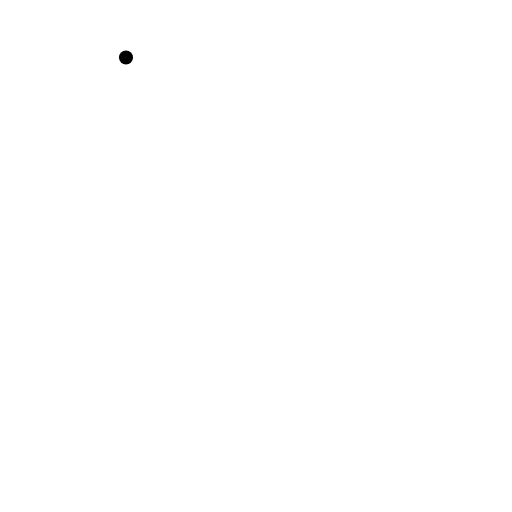
t = 0.00 s
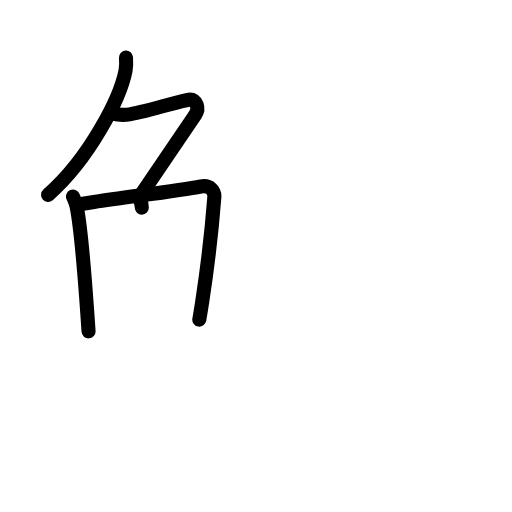
t = 4.25 s
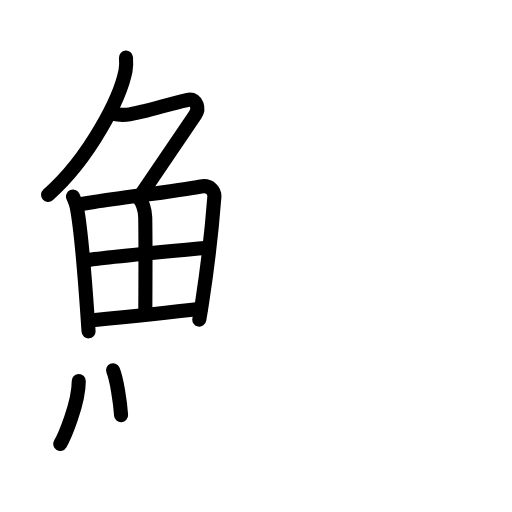
t = 8.75 s
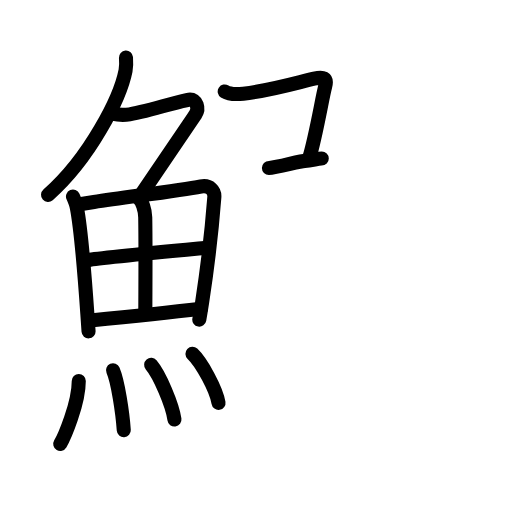
t = 12.50 s
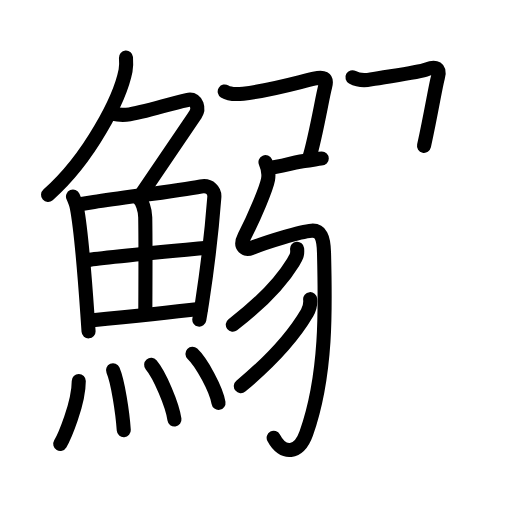
t = 16.88 s
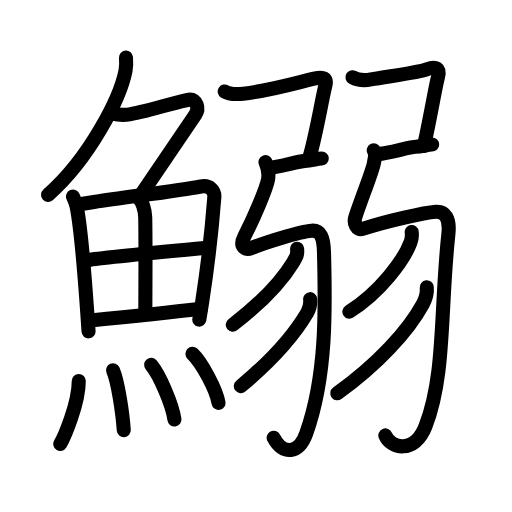
t = 21.00 s

The animated SVG that drew these frames (rendered in a browser with its animation timeline set to each time). Animation: 74 SMIL elements (animate=74); one cycle of 21.00 s.

<?xml version="1.0" encoding="UTF-8"?>
<!--
AniKanjiVG is licensed by CC-BY-SA Paul C. Sommerhoff (https://bitbucket.org/sommerhoff/anikanjivg).
AniKanjiVG uses KanjiVG which is licensed by CC-BY-SA Ulrich Apel (http://kanjivg.tagaini.net).
See also http://creativecommons.org/licenses/by-sa/3.0/
-->
<svg xmlns:kvg='http://kanjivg.tagaini.net' xmlns='http://www.w3.org/2000/svg' width='109' height='109' viewBox='0 0 109 109' style='fill:none;stroke:#000000;stroke-width:3;stroke-linecap:round;stroke-linejoin:round;' id="kvg:kanji_09c2f"><g id="kvg:09c2f" kvg:element="鰯"><g id="kvg:09c2f-g1" kvg:element="魚" kvg:position="left" kvg:radical="general"><g id="kvg:09c2f-g2" kvg:element="𠂊𠂊𠂊𠂊𠂊𠂊𠂊𠂊𠔉𠔉𠂊𠂊𠂊𠂊𤇾𠂊𠔉𠂊𠂊𠂊𠂤𠂊𠂊𠂊𦥯𦥑𠂊𦥑𠂊𠂊𠔉𠔉𠂊𠂊𠂊𠂊𠂊𠂊𠂊𠂊𠂊𠂊𦥑𦥑𠂊𠂊𠂊𠂊𠬝𠂊𤇾𠂊𤇾𠂊𠂊𠂊𠂊𦥑𦥑𠂊𠂊𠂢𠂢𠂊𠂊𦥑𠂊𦰩𠂊𠂊𠂊𠂊𤇾𦥑𠂊𠂊𠂊𠂊𠂊𠂊𠂊𦥑𠂊𠂊𠂊𠂊𠂊𠂊𠂊𠂊𠂊𠂊𠂊𠂢𠂢𦥑𠂊𦥑𦥑𦥑𦥑𦥑𦥑𠂊𠂊𠂊𠂊𠂊𦥑𠂊𠂊𠂊𠂊𤇾𠂊𠂊𠂊𠂊𦥑𦥯𦥑𠂊𠂊𠂊𠂊𠂊𠂊𠂊𠂊𠂊𠂊𠂊𠂊𠂊𦥑𦰌𠂊𦥑𠂊𠂊𠂊𠂊𠂊𠂊𠂊𠂊𠂤𠂤𠂊𠂊𦥑𦥑𠂊𠂤𠂊𠂊𠂊𩙿𠂊𠂊𠂊𠂊𠂊𠂊𠂊𠂊𠂊𠂊𠂊𠂊𠂊𠂊𠂊𠂊𠂊𠂊𠂊𠂊𠂊𠂊𠂊𠂊𠂊𠂊𠂊𠂊𠂊𠂊𠂊𠂊𠂊𠂊𠂊𠂊𠂊𠂊𠂊𠂊𠂊𠂊𠂊𠂊𠂊𠂊𠂊𠂊𠂊𠂊𠂊𠂊𠂊𠂊𠂊𠂊𠂊𠂊𠂊𠂊" kvg:original="勹" kvg:position="top"><path id="kvg:09c2f-s1" kvg:type="㇒" d="M26.82,12.25c0.05,0.69,0.1,1.78-0.09,2.77c-1.13,5.83-7.61,18.63-16.5,26.47"><animate attributeName="d" begin="0.0s" dur="0.5s" from="M26.82,12.25C26.82,12.25,26.82,12.25,26.82,12.25" to="M26.82,12.25c0.05,0.69,0.1,1.78-0.09,2.77" />
<animate attributeName="d" begin="0.5s" dur="0.5s" from="M26.82,12.25c0.05,0.69,0.1,1.78-0.09,2.77c0,0,0,0,0,0,0" to="M26.82,12.25c0.05,0.69,0.1,1.78-0.09,2.77c-1.13,5.83-7.61,18.63-16.5,26.47" />
</path>
<path id="kvg:09c2f-s2" kvg:type="㇇" d="M23.83,24.21c1.42,0.29,2.47,0.35,3.77,0.13c4.35-0.75,10.98-2.91,12.59-3.12c1.79-0.23,2.2,1.98,1.45,3.1c-3.15,4.73-6.24,9.27-11.37,16.78"><animate attributeName="d" begin="1.0s" dur="0.25s" from="M23.83,24.21C23.83,24.21,23.83,24.21,23.83,24.21" to="M23.83,24.21c1.42,0.29,2.47,0.35,3.77,0.13" />
<animate attributeName="d" begin="1.25s" dur="0.25s" from="M23.83,24.21c1.42,0.29,2.47,0.35,3.77,0.13c0,0,0,0,0,0,0" to="M23.83,24.21c1.42,0.29,2.47,0.35,3.77,0.13c4.35-0.75,10.98-2.91,12.59-3.12" />
<animate attributeName="d" begin="1.5s" dur="0.25s" from="M23.83,24.21c1.42,0.29,2.47,0.35,3.77,0.13c4.35-0.75,10.98-2.91,12.59-3.12c0,0,0,0,0,0,0" to="M23.83,24.21c1.42,0.29,2.47,0.35,3.77,0.13c4.35-0.75,10.98-2.91,12.59-3.12c1.79-0.23,2.2,1.98,1.45,3.1" />
<animate attributeName="d" begin="1.75s" dur="0.25s" from="M23.83,24.21c1.42,0.29,2.47,0.35,3.77,0.13c4.35-0.75,10.98-2.91,12.59-3.12c1.79-0.23,2.2,1.98,1.45,3.1c0,0,0,0,0,0,0" to="M23.83,24.21c1.42,0.29,2.47,0.35,3.77,0.13c4.35-0.75,10.98-2.91,12.59-3.12c1.79-0.23,2.2,1.98,1.45,3.1c-3.15,4.73-6.24,9.27-11.37,16.78" />
<animate attributeName="d" begin="0s" dur="1.0s" from="M-100,-100" to="M-100,-100" />
</path>
</g>
<g id="kvg:09c2f-g3" kvg:position="bottom"><g id="kvg:09c2f-g4" kvg:element="田"><path id="kvg:09c2f-s3" kvg:type="㇑" d="M15.54,41.83c0.2,0.46,0.71,1.78,0.82,2.37c0.81,4.19,1.66,14.35,2.25,22.81c0.08,1.22,0.16,2.4,0.24,3.53"><animate attributeName="d" begin="2.0s" dur="0.3333333333333333s" from="M15.54,41.83C15.54,41.83,15.54,41.83,15.54,41.83" to="M15.54,41.83c0.2,0.46,0.71,1.78,0.82,2.37" />
<animate attributeName="d" begin="2.3333333333333335s" dur="0.3333333333333333s" from="M15.54,41.83c0.2,0.46,0.71,1.78,0.82,2.37c0,0,0,0,0,0,0" to="M15.54,41.83c0.2,0.46,0.71,1.78,0.82,2.37c0.81,4.19,1.66,14.35,2.25,22.81" />
<animate attributeName="d" begin="2.6666666666666665s" dur="0.3333333333333333s" from="M15.54,41.83c0.2,0.46,0.71,1.78,0.82,2.37c0.81,4.19,1.66,14.35,2.25,22.81c0,0,0,0,0,0,0" to="M15.54,41.83c0.2,0.46,0.71,1.78,0.82,2.37c0.81,4.19,1.66,14.35,2.25,22.81c0.08,1.22,0.16,2.4,0.24,3.53" />
<animate attributeName="d" begin="0s" dur="2.0s" from="M-100,-100" to="M-100,-100" />
</path>
<path id="kvg:09c2f-s4" kvg:type="㇕a" d="M17,43.49c0.91-0.15,1.92-0.31,3-0.48c7.41-1.12,18.09-2.42,22.76-3.31c1.96-0.37,2.97,0.94,2.87,2.26c-0.32,4.19-1.3,13.92-2.59,22.33c-0.2,1.29-0.4,2.54-0.61,3.75"><animate attributeName="d" begin="3.0s" dur="0.2s" from="M17,43.49C17,43.49,17,43.49,17,43.49" to="M17,43.49c0.91-0.15,1.92-0.31,3-0.48" />
<animate attributeName="d" begin="3.2s" dur="0.2s" from="M17,43.49c0.91-0.15,1.92-0.31,3-0.48c0,0,0,0,0,0,0" to="M17,43.49c0.91-0.15,1.92-0.31,3-0.48c7.41-1.12,18.09-2.42,22.76-3.31" />
<animate attributeName="d" begin="3.4s" dur="0.2s" from="M17,43.49c0.91-0.15,1.92-0.31,3-0.48c7.41-1.12,18.09-2.42,22.76-3.31c0,0,0,0,0,0,0" to="M17,43.49c0.91-0.15,1.92-0.31,3-0.48c7.41-1.12,18.09-2.42,22.76-3.31c1.96-0.37,2.97,0.94,2.87,2.26" />
<animate attributeName="d" begin="3.6s" dur="0.2s" from="M17,43.49c0.91-0.15,1.92-0.31,3-0.48c7.41-1.12,18.09-2.42,22.76-3.31c1.96-0.37,2.97,0.94,2.87,2.26c0,0,0,0,0,0,0" to="M17,43.49c0.91-0.15,1.92-0.31,3-0.48c7.41-1.12,18.09-2.42,22.76-3.31c1.96-0.37,2.97,0.94,2.87,2.26c-0.32,4.19-1.3,13.92-2.59,22.33" />
<animate attributeName="d" begin="3.8s" dur="0.2s" from="M17,43.49c0.91-0.15,1.92-0.31,3-0.48c7.41-1.12,18.09-2.42,22.76-3.31c1.96-0.37,2.97,0.94,2.87,2.26c-0.32,4.19-1.3,13.92-2.59,22.33c0,0,0,0,0,0,0" to="M17,43.49c0.91-0.15,1.92-0.31,3-0.48c7.41-1.12,18.09-2.42,22.76-3.31c1.96-0.37,2.97,0.94,2.87,2.26c-0.32,4.19-1.3,13.92-2.59,22.33c-0.2,1.29-0.4,2.54-0.61,3.75" />
<animate attributeName="d" begin="0s" dur="3.0s" from="M-100,-100" to="M-100,-100" />
</path>
<path id="kvg:09c2f-s5" kvg:type="㇑a" d="M29.46,42.16c0.81,0.6,1.43,2.55,1.46,4.1c0.11,6.83,0.02,16.51,0.02,19.9"><animate attributeName="d" begin="4.0s" dur="0.5s" from="M29.46,42.16C29.46,42.16,29.46,42.16,29.46,42.16" to="M29.46,42.16c0.81,0.6,1.43,2.55,1.46,4.1" />
<animate attributeName="d" begin="4.5s" dur="0.5s" from="M29.46,42.16c0.81,0.6,1.43,2.55,1.46,4.1c0,0,0,0,0,0,0" to="M29.46,42.16c0.81,0.6,1.43,2.55,1.46,4.1c0.11,6.83,0.02,16.51,0.02,19.9" />
<animate attributeName="d" begin="0s" dur="4.0s" from="M-100,-100" to="M-100,-100" />
</path>
<path id="kvg:09c2f-s6" kvg:type="㇐a" d="M18.79,55.37c2.34-0.47,23.35-2.43,25.28-2.62"><animate attributeName="d" begin="5.0s" dur="1.0s" from="M18.79,55.37C18.79,55.37,18.79,55.37,18.79,55.37" to="M18.79,55.37c2.34-0.47,23.35-2.43,25.28-2.62" />
<animate attributeName="d" begin="0s" dur="5.0s" from="M-100,-100" to="M-100,-100" />
</path>
<path id="kvg:09c2f-s7" kvg:type="㇐a" d="M19.21,68.23c5.16-0.51,16.43-1.66,23.56-2.5"><animate attributeName="d" begin="6.0s" dur="1.0s" from="M19.21,68.23C19.21,68.23,19.21,68.23,19.21,68.23" to="M19.21,68.23c5.16-0.51,16.43-1.66,23.56-2.5" />
<animate attributeName="d" begin="0s" dur="6.0s" from="M-100,-100" to="M-100,-100" />
</path>
</g>
<g id="kvg:09c2f-g5" kvg:element="灬" kvg:original="火"><path id="kvg:09c2f-s8" kvg:type="㇔" d="M16.77,81.1c0,4.85-3.12,12.02-3.94,13.4"><animate attributeName="d" begin="7.0s" dur="1.0s" from="M16.77,81.1C16.77,81.1,16.77,81.1,16.77,81.1" to="M16.77,81.1c0,4.85-3.12,12.02-3.94,13.4" />
<animate attributeName="d" begin="0s" dur="7.0s" from="M-100,-100" to="M-100,-100" />
</path>
<path id="kvg:09c2f-s9" kvg:type="㇔" d="M24.06,78.83c1.04,2.4,2.03,9,2.29,12.74"><animate attributeName="d" begin="8.0s" dur="1.0s" from="M24.06,78.83C24.06,78.83,24.06,78.83,24.06,78.83" to="M24.06,78.83c1.04,2.4,2.03,9,2.29,12.74" />
<animate attributeName="d" begin="0s" dur="8.0s" from="M-100,-100" to="M-100,-100" />
</path>
<path id="kvg:09c2f-s10" kvg:type="㇔" d="M32.18,77.67c1.75,2.05,4.52,8.45,4.96,11.64"><animate attributeName="d" begin="9.0s" dur="1.0s" from="M32.18,77.67C32.18,77.67,32.18,77.67,32.18,77.67" to="M32.18,77.67c1.75,2.05,4.52,8.45,4.96,11.64" />
<animate attributeName="d" begin="0s" dur="9.0s" from="M-100,-100" to="M-100,-100" />
</path>
<path id="kvg:09c2f-s11" kvg:type="㇔" d="M40.97,75.31c1.96,1.84,5.07,7.58,5.55,10.45"><animate attributeName="d" begin="10.0s" dur="1.0s" from="M40.97,75.31C40.97,75.31,40.97,75.31,40.97,75.31" to="M40.97,75.31c1.96,1.84,5.07,7.58,5.55,10.45" />
<animate attributeName="d" begin="0s" dur="10.0s" from="M-100,-100" to="M-100,-100" />
</path>
</g>
</g>
</g>
<g id="kvg:09c2f-g6" kvg:element="弱" kvg:position="right"><g id="kvg:09c2f-g7" kvg:element="弓" kvg:position="left"><path id="kvg:09c2f-s12" kvg:type="㇕c" d="M47.84,19.48c0.95,0.61,3.02,0.56,3.95,0.46c5.69-0.62,11.67-2.41,15.09-3.19c1.89-0.43,2.88-0.27,2.34,1.71c-0.55,1.98-2.04,10.82-3.37,15.1"><animate attributeName="d" begin="11.0s" dur="0.25s" from="M47.84,19.48C47.84,19.48,47.84,19.48,47.84,19.48" to="M47.84,19.48c0.95,0.61,3.02,0.56,3.95,0.46" />
<animate attributeName="d" begin="11.25s" dur="0.25s" from="M47.84,19.48c0.95,0.61,3.02,0.56,3.95,0.46c0,0,0,0,0,0,0" to="M47.84,19.48c0.95,0.61,3.02,0.56,3.95,0.46c5.69-0.62,11.67-2.41,15.09-3.19" />
<animate attributeName="d" begin="11.5s" dur="0.25s" from="M47.84,19.48c0.95,0.61,3.02,0.56,3.95,0.46c5.69-0.62,11.67-2.41,15.09-3.19c0,0,0,0,0,0,0" to="M47.84,19.48c0.95,0.61,3.02,0.56,3.95,0.46c5.69-0.62,11.67-2.41,15.09-3.19c1.89-0.43,2.88-0.27,2.34,1.71" />
<animate attributeName="d" begin="11.75s" dur="0.25s" from="M47.84,19.48c0.95,0.61,3.02,0.56,3.95,0.46c5.69-0.62,11.67-2.41,15.09-3.19c1.89-0.43,2.88-0.27,2.34,1.71c0,0,0,0,0,0,0" to="M47.84,19.48c0.95,0.61,3.02,0.56,3.95,0.46c5.69-0.62,11.67-2.41,15.09-3.19c1.89-0.43,2.88-0.27,2.34,1.71c-0.55,1.98-2.04,10.82-3.37,15.1" />
<animate attributeName="d" begin="0s" dur="11.0s" from="M-100,-100" to="M-100,-100" />
</path>
<path id="kvg:09c2f-s13" kvg:type="㇐" d="M57.25,35.75c1.75,0,6.5-1.5,7.75-1.5s2.5-0.5,3.5-0.5"><animate attributeName="d" begin="12.0s" dur="1.0s" from="M57.25,35.75C57.25,35.75,57.25,35.75,57.25,35.75" to="M57.25,35.75c1.75,0,6.5-1.5,7.75-1.5s2.5-0.5,3.5-0.5" />
<animate attributeName="d" begin="0s" dur="12.0s" from="M-100,-100" to="M-100,-100" />
</path>
<path id="kvg:09c2f-s14" kvg:type="㇉" d="M56.52,34.51c0.43,0.99,0.82,2.14,0.54,3.71c-0.32,1.79-2.81,7.78-5.02,12.09c-1.23,2.4,0.3,2.98,1.57,2.46c3.03-1.24,10.37-3.49,12.71-3.66c1.9-0.14,2.58,1.3,2.66,4.71c0.27,10.94,0.71,25.85-3.78,38.45c-1.55,4.35-4.95,4.74-6.94,0.93"><animate attributeName="d" begin="13.0s" dur="0.14285714285714285s" from="M56.52,34.51C56.52,34.51,56.52,34.51,56.52,34.51" to="M56.52,34.51c0.43,0.99,0.82,2.14,0.54,3.71" />
<animate attributeName="d" begin="13.142857142857142s" dur="0.14285714285714285s" from="M56.52,34.51c0.43,0.99,0.82,2.14,0.54,3.71c0,0,0,0,0,0,0" to="M56.52,34.51c0.43,0.99,0.82,2.14,0.54,3.71c-0.32,1.79-2.81,7.78-5.02,12.09" />
<animate attributeName="d" begin="13.285714285714286s" dur="0.14285714285714285s" from="M56.52,34.51c0.43,0.99,0.82,2.14,0.54,3.71c-0.32,1.79-2.81,7.78-5.02,12.09c0,0,0,0,0,0,0" to="M56.52,34.51c0.43,0.99,0.82,2.14,0.54,3.71c-0.32,1.79-2.81,7.78-5.02,12.09c-1.23,2.4,0.3,2.98,1.57,2.46" />
<animate attributeName="d" begin="13.428571428571429s" dur="0.14285714285714285s" from="M56.52,34.51c0.43,0.99,0.82,2.14,0.54,3.71c-0.32,1.79-2.81,7.78-5.02,12.09c-1.23,2.4,0.3,2.98,1.57,2.46c0,0,0,0,0,0,0" to="M56.52,34.51c0.43,0.99,0.82,2.14,0.54,3.71c-0.32,1.79-2.81,7.78-5.02,12.09c-1.23,2.4,0.3,2.98,1.57,2.46c3.03-1.24,10.37-3.49,12.71-3.66" />
<animate attributeName="d" begin="13.571428571428571s" dur="0.14285714285714285s" from="M56.52,34.51c0.43,0.99,0.82,2.14,0.54,3.71c-0.32,1.79-2.81,7.78-5.02,12.09c-1.23,2.4,0.3,2.98,1.57,2.46c3.03-1.24,10.37-3.49,12.71-3.66c0,0,0,0,0,0,0" to="M56.52,34.51c0.43,0.99,0.82,2.14,0.54,3.71c-0.32,1.79-2.81,7.78-5.02,12.09c-1.23,2.4,0.3,2.98,1.57,2.46c3.03-1.24,10.37-3.49,12.71-3.66c1.9-0.14,2.58,1.3,2.66,4.71" />
<animate attributeName="d" begin="13.714285714285714s" dur="0.14285714285714285s" from="M56.52,34.51c0.43,0.99,0.82,2.14,0.54,3.71c-0.32,1.79-2.81,7.78-5.02,12.09c-1.23,2.4,0.3,2.98,1.57,2.46c3.03-1.24,10.37-3.49,12.71-3.66c1.9-0.14,2.58,1.3,2.66,4.71c0,0,0,0,0,0,0" to="M56.52,34.51c0.43,0.99,0.82,2.14,0.54,3.71c-0.32,1.79-2.81,7.78-5.02,12.09c-1.23,2.4,0.3,2.98,1.57,2.46c3.03-1.24,10.37-3.49,12.71-3.66c1.9-0.14,2.58,1.3,2.66,4.71c0.27,10.94,0.71,25.85-3.78,38.45" />
<animate attributeName="d" begin="13.857142857142858s" dur="0.14285714285714285s" from="M56.52,34.51c0.43,0.99,0.82,2.14,0.54,3.71c-0.32,1.79-2.81,7.78-5.02,12.09c-1.23,2.4,0.3,2.98,1.57,2.46c3.03-1.24,10.37-3.49,12.71-3.66c1.9-0.14,2.58,1.3,2.66,4.71c0.27,10.94,0.71,25.85-3.78,38.45c0,0,0,0,0,0,0" to="M56.52,34.51c0.43,0.99,0.82,2.14,0.54,3.71c-0.32,1.79-2.81,7.78-5.02,12.09c-1.23,2.4,0.3,2.98,1.57,2.46c3.03-1.24,10.37-3.49,12.71-3.66c1.9-0.14,2.58,1.3,2.66,4.71c0.27,10.94,0.71,25.85-3.78,38.45c-1.55,4.35-4.95,4.74-6.94,0.93" />
<animate attributeName="d" begin="0s" dur="13.0s" from="M-100,-100" to="M-100,-100" />
</path>
</g>
<g id="kvg:09c2f-g8" kvg:position="right"><g id="kvg:09c2f-g9" kvg:element="冫" kvg:variant="true"><g id="kvg:09c2f-g10" kvg:position="top"><path id="kvg:09c2f-s15" kvg:type="㇒/㇔" d="M63.25,52.96c0.13,1.27-0.15,1.73-0.85,2.88c-2.61,4.29-6.87,8.7-12.84,13.29"><animate attributeName="d" begin="14.0s" dur="0.5s" from="M63.25,52.96C63.25,52.96,63.25,52.96,63.25,52.96" to="M63.25,52.96c0.13,1.27-0.15,1.73-0.85,2.88" />
<animate attributeName="d" begin="14.5s" dur="0.5s" from="M63.25,52.96c0.13,1.27-0.15,1.73-0.85,2.88c0,0,0,0,0,0,0" to="M63.25,52.96c0.13,1.27-0.15,1.73-0.85,2.88c-2.61,4.29-6.87,8.7-12.84,13.29" />
<animate attributeName="d" begin="0s" dur="14.0s" from="M-100,-100" to="M-100,-100" />
</path>
</g>
<g id="kvg:09c2f-g11" kvg:position="bottom"><path id="kvg:09c2f-s16" kvg:type="㇒/㇀" d="M66.03,63.69c0.12,1.21-0.01,1.83-0.63,2.89c-2.95,5.02-7.52,10.13-14.13,15.62"><animate attributeName="d" begin="15.0s" dur="0.5s" from="M66.03,63.69C66.03,63.69,66.03,63.69,66.03,63.69" to="M66.03,63.69c0.12,1.21-0.01,1.83-0.63,2.89" />
<animate attributeName="d" begin="15.5s" dur="0.5s" from="M66.03,63.69c0.12,1.21-0.01,1.83-0.63,2.89c0,0,0,0,0,0,0" to="M66.03,63.69c0.12,1.21-0.01,1.83-0.63,2.89c-2.95,5.02-7.52,10.13-14.13,15.62" />
<animate attributeName="d" begin="0s" dur="15.0s" from="M-100,-100" to="M-100,-100" />
</path>
</g>
</g>
<g id="kvg:09c2f-g12" kvg:element="弓"><path id="kvg:09c2f-s17" kvg:type="㇕c" d="M75.03,16.45c1.56,0.86,3.03,0.64,3.95,0.46c3.27-0.62,10.09-1.42,11.92-2.16c1.83-0.74,2.88-0.27,2.33,1.71c-0.55,1.98-1.3,6.98-2.96,14.59"><animate attributeName="d" begin="16.0s" dur="0.25s" from="M75.03,16.45C75.03,16.45,75.03,16.45,75.03,16.45" to="M75.03,16.45c1.56,0.86,3.03,0.64,3.95,0.46" />
<animate attributeName="d" begin="16.25s" dur="0.25s" from="M75.03,16.45c1.56,0.86,3.03,0.64,3.95,0.46c0,0,0,0,0,0,0" to="M75.03,16.45c1.56,0.86,3.03,0.64,3.95,0.46c3.27-0.62,10.09-1.42,11.92-2.16" />
<animate attributeName="d" begin="16.5s" dur="0.25s" from="M75.03,16.45c1.56,0.86,3.03,0.64,3.95,0.46c3.27-0.62,10.09-1.42,11.92-2.16c0,0,0,0,0,0,0" to="M75.03,16.45c1.56,0.86,3.03,0.64,3.95,0.46c3.27-0.62,10.09-1.42,11.92-2.16c1.83-0.74,2.88-0.27,2.33,1.71" />
<animate attributeName="d" begin="16.75s" dur="0.25s" from="M75.03,16.45c1.56,0.86,3.03,0.64,3.95,0.46c3.27-0.62,10.09-1.42,11.92-2.16c1.83-0.74,2.88-0.27,2.33,1.71c0,0,0,0,0,0,0" to="M75.03,16.45c1.56,0.86,3.03,0.64,3.95,0.46c3.27-0.62,10.09-1.42,11.92-2.16c1.83-0.74,2.88-0.27,2.33,1.71c-0.55,1.98-1.3,6.98-2.96,14.59" />
<animate attributeName="d" begin="0s" dur="16.0s" from="M-100,-100" to="M-100,-100" />
</path>
<path id="kvg:09c2f-s18" kvg:type="㇐" d="M80.75,32.75c1.75,0,6.5-1.5,7.75-1.5s2.5-0.5,3.5-0.5"><animate attributeName="d" begin="17.0s" dur="1.0s" from="M80.75,32.75C80.75,32.75,80.75,32.75,80.75,32.75" to="M80.75,32.75c1.75,0,6.5-1.5,7.75-1.5s2.5-0.5,3.5-0.5" />
<animate attributeName="d" begin="0s" dur="17.0s" from="M-100,-100" to="M-100,-100" />
</path>
<path id="kvg:09c2f-s19" kvg:type="㇉" d="M79.57,31.98c0.43,0.99,0.32,1.14,0.04,2.71c-0.32,1.79-2.86,8.06-3.98,11.58c-0.37,1.18,0.28,2.89,1.57,2.46c5.23-1.75,13.27-3.47,15.6-3.65c1.9-0.14,3.03,1.33,2.66,4.71c-1.77,16.36-0.63,30.06-4.89,40.99c-2.33,5.97-7.38,4.69-8.53,1.92"><animate attributeName="d" begin="18.0s" dur="0.14285714285714285s" from="M79.57,31.98C79.57,31.98,79.57,31.98,79.57,31.98" to="M79.57,31.98c0.43,0.99,0.32,1.14,0.04,2.71" />
<animate attributeName="d" begin="18.142857142857142s" dur="0.14285714285714285s" from="M79.57,31.98c0.43,0.99,0.32,1.14,0.04,2.71c0,0,0,0,0,0,0" to="M79.57,31.98c0.43,0.99,0.32,1.14,0.04,2.71c-0.32,1.79-2.86,8.06-3.98,11.58" />
<animate attributeName="d" begin="18.285714285714285s" dur="0.14285714285714285s" from="M79.57,31.98c0.43,0.99,0.32,1.14,0.04,2.71c-0.32,1.79-2.86,8.06-3.98,11.58c0,0,0,0,0,0,0" to="M79.57,31.98c0.43,0.99,0.32,1.14,0.04,2.71c-0.32,1.79-2.86,8.06-3.98,11.58c-0.37,1.18,0.28,2.89,1.57,2.46" />
<animate attributeName="d" begin="18.428571428571427s" dur="0.14285714285714285s" from="M79.57,31.98c0.43,0.99,0.32,1.14,0.04,2.71c-0.32,1.79-2.86,8.06-3.98,11.58c-0.37,1.18,0.28,2.89,1.57,2.46c0,0,0,0,0,0,0" to="M79.57,31.98c0.43,0.99,0.32,1.14,0.04,2.71c-0.32,1.79-2.86,8.06-3.98,11.58c-0.37,1.18,0.28,2.89,1.57,2.46c5.23-1.75,13.27-3.47,15.6-3.65" />
<animate attributeName="d" begin="18.571428571428573s" dur="0.14285714285714285s" from="M79.57,31.98c0.43,0.99,0.32,1.14,0.04,2.71c-0.32,1.79-2.86,8.06-3.98,11.58c-0.37,1.18,0.28,2.89,1.57,2.46c5.23-1.75,13.27-3.47,15.6-3.65c0,0,0,0,0,0,0" to="M79.57,31.98c0.43,0.99,0.32,1.14,0.04,2.71c-0.32,1.79-2.86,8.06-3.98,11.58c-0.37,1.18,0.28,2.89,1.57,2.46c5.23-1.75,13.27-3.47,15.6-3.65c1.9-0.14,3.03,1.33,2.66,4.71" />
<animate attributeName="d" begin="18.714285714285715s" dur="0.14285714285714285s" from="M79.57,31.98c0.43,0.99,0.32,1.14,0.04,2.71c-0.32,1.79-2.86,8.06-3.98,11.58c-0.37,1.18,0.28,2.89,1.57,2.46c5.23-1.75,13.27-3.47,15.6-3.65c1.9-0.14,3.03,1.33,2.66,4.71c0,0,0,0,0,0,0" to="M79.57,31.98c0.43,0.99,0.32,1.14,0.04,2.71c-0.32,1.79-2.86,8.06-3.98,11.58c-0.37,1.18,0.28,2.89,1.57,2.46c5.23-1.75,13.27-3.47,15.6-3.65c1.9-0.14,3.03,1.33,2.66,4.71c-1.77,16.36-0.63,30.06-4.89,40.99" />
<animate attributeName="d" begin="18.857142857142858s" dur="0.14285714285714285s" from="M79.57,31.98c0.43,0.99,0.32,1.14,0.04,2.71c-0.32,1.79-2.86,8.06-3.98,11.58c-0.37,1.18,0.28,2.89,1.57,2.46c5.23-1.75,13.27-3.47,15.6-3.65c1.9-0.14,3.03,1.33,2.66,4.71c-1.77,16.36-0.63,30.06-4.89,40.99c0,0,0,0,0,0,0" to="M79.57,31.98c0.43,0.99,0.32,1.14,0.04,2.71c-0.32,1.79-2.86,8.06-3.98,11.58c-0.37,1.18,0.28,2.89,1.57,2.46c5.23-1.75,13.27-3.47,15.6-3.65c1.9-0.14,3.03,1.33,2.66,4.71c-1.77,16.36-0.63,30.06-4.89,40.99c-2.33,5.97-7.38,4.69-8.53,1.92" />
<animate attributeName="d" begin="0s" dur="18.0s" from="M-100,-100" to="M-100,-100" />
</path>
</g>
<g id="kvg:09c2f-g13" kvg:element="冫" kvg:variant="true"><g id="kvg:09c2f-g14" kvg:position="top"><path id="kvg:09c2f-s20" kvg:type="㇒/㇔" d="M87.65,49.41c0.1,0.78,0.01,1.52-0.28,2.23c-1.31,3.6-6.3,10.43-12.99,14.71"><animate attributeName="d" begin="19.0s" dur="0.5s" from="M87.65,49.41C87.65,49.41,87.65,49.41,87.65,49.41" to="M87.65,49.41c0.1,0.78,0.01,1.52-0.28,2.23" />
<animate attributeName="d" begin="19.5s" dur="0.5s" from="M87.65,49.41c0.1,0.78,0.01,1.52-0.28,2.23c0,0,0,0,0,0,0" to="M87.65,49.41c0.1,0.78,0.01,1.52-0.28,2.23c-1.31,3.6-6.3,10.43-12.99,14.71" />
<animate attributeName="d" begin="0s" dur="19.0s" from="M-100,-100" to="M-100,-100" />
</path>
</g>
<g id="kvg:09c2f-g15" kvg:position="bottom"><path id="kvg:09c2f-s21" kvg:type="㇒/㇀" d="M90.85,61.17c0.15,1.44-0.1,2.21-0.8,3.5c-3.21,5.9-9.73,12.93-18.24,19.06"><animate attributeName="d" begin="20.0s" dur="0.5s" from="M90.85,61.17C90.85,61.17,90.85,61.17,90.85,61.17" to="M90.85,61.17c0.15,1.44-0.1,2.21-0.8,3.5" />
<animate attributeName="d" begin="20.5s" dur="0.5s" from="M90.85,61.17c0.15,1.44-0.1,2.21-0.8,3.5c0,0,0,0,0,0,0" to="M90.85,61.17c0.15,1.44-0.1,2.21-0.8,3.5c-3.21,5.9-9.73,12.93-18.24,19.06" />
<animate attributeName="d" begin="0s" dur="20.0s" from="M-100,-100" to="M-100,-100" />
</path>
</g>
</g>
</g>
</g>
</g>
</svg>
